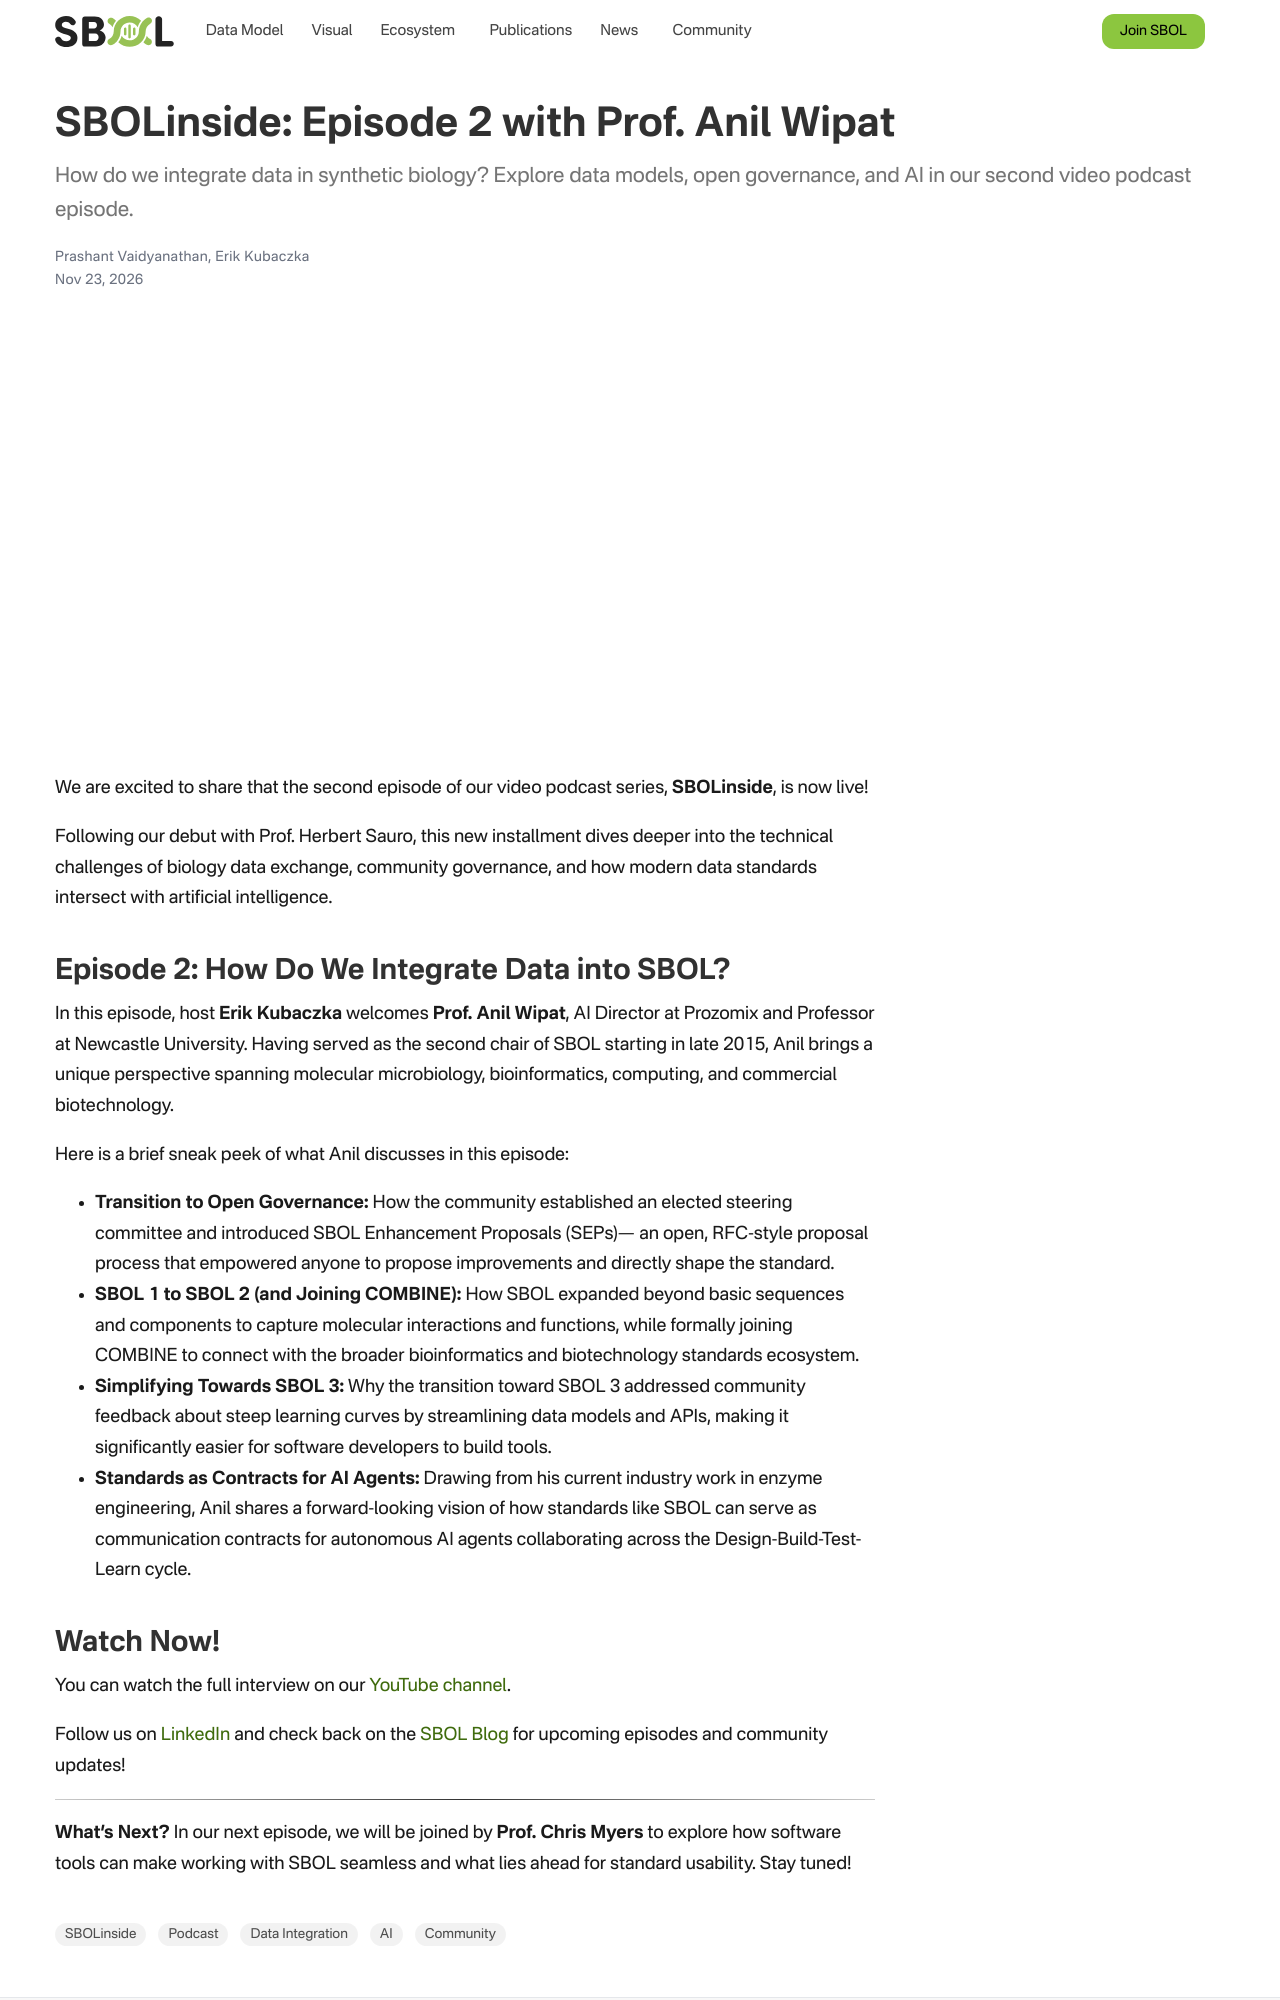

repository: SynBioDex/SbolStandardWebsite · page: blog/sbolinside-episode2/index.html · generator: jekyll

---
title: "SBOLinside: Episode 2 with Prof. Anil Wipat"
subtitle: "How do we integrate data in synthetic biology? Explore data models, open governance, and AI in our second video podcast episode."
date: 2026-11-23
authors: ["prashant-vaidyanathan", "erik-kubaczka"]
tags: ["SBOLinside", "Podcast", "Data Integration", "AI", "Community"]
featured: false
image:
  caption: ""
  focal_point: ""
---

{{< youtube AyGtbfWElIE >}}

We are excited to share that the second episode of our video podcast series, **SBOLinside**, is now live!

Following our debut with Prof. Herbert Sauro, this new installment dives deeper into the technical challenges of biology data exchange, community governance, and how modern data standards intersect with artificial intelligence.

## Episode 2: How Do We Integrate Data into SBOL?

In this episode, host **Erik Kubaczka** welcomes **Prof. Anil Wipat**, AI Director at Prozomix and Professor at Newcastle University. Having served as the second chair of SBOL starting in late 2015, Anil brings a unique perspective spanning molecular microbiology, bioinformatics, computing, and commercial biotechnology.

Here is a brief sneak peek of what Anil discusses in this episode:

* **Transition to Open Governance:** How the community established an elected steering committee and introduced SBOL Enhancement Proposals (SEPs)— an open, RFC-style proposal process that empowered anyone to propose improvements and directly shape the standard.
* **SBOL 1 to SBOL 2 (and Joining COMBINE):** How SBOL expanded beyond basic sequences and components to capture molecular interactions and functions, while formally joining COMBINE to connect with the broader bioinformatics and biotechnology standards ecosystem.
* **Simplifying Towards SBOL 3:** Why the transition toward SBOL 3 addressed community feedback about steep learning curves by streamlining data models and APIs, making it significantly easier for software developers to build tools.
* **Standards as Contracts for AI Agents:** Drawing from his current industry work in enzyme engineering, Anil shares a forward-looking vision of how standards like SBOL can serve as communication contracts for autonomous AI agents collaborating across the Design-Build-Test-Learn cycle.
